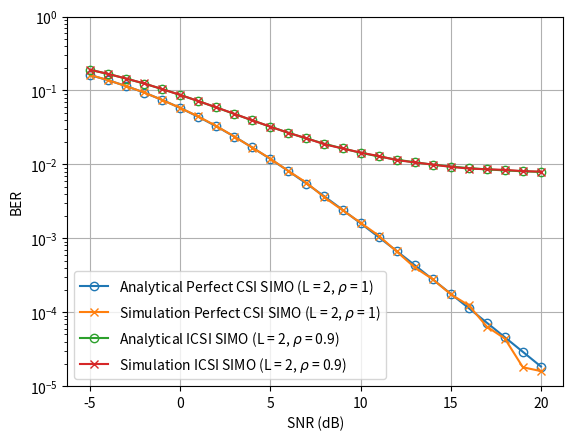

Write the Python code that produced this figure.
import matplotlib.pyplot as plt
import numpy as np
from scipy.stats import norm


def generate_BER_vs_EbN0_Th(EbN0dB_range, rho):
    """Generate the theoretical BER array for a given signal and SNR range

    The values that fall in the given SNR range are converted to linear form and
    the formula of BER for (1*2) SIMO MRC is used to compute the BER value.

    Args:
        EbN0dB_range (range): range object containing the range of SNR
                              values used in simulations
        rho: correlation coefficient of CSI and ICSI

    Returns:
        CSI_Theory_BER (list): list of CSI theoretical BER values
        ICSI_Theory_BER (list): list of ICSI theoretical BER values
    """
    CSI_Theory_BER = []
    ICSI_Theory_BER = []
    for EbN0dB in EbN0dB_range:
        EbN0 = 10.0 ** (EbN0dB / 10.0)
        mu = np.sqrt(EbN0 / (EbN0 + 1))
        CSI_Theory_Pe = 0.25 * (2 - 3 * mu + mu ** 3)
        ICSI_Theory_Pe = 0.25 * (2 - 3 * rho * mu + (rho ** 3) * (mu ** 3))
        CSI_Theory_BER.append(CSI_Theory_Pe)
        ICSI_Theory_BER.append(ICSI_Theory_Pe)

    return CSI_Theory_BER, ICSI_Theory_BER


def generate_noise(signal, EbN0):
    """Generate the noise array for a given signal and its SNR

    The array of randomly generated values is multiplied with the noise variance
    which is computed using the SNR value. The array thus obtained is the noise array.

    Args:
        signal (array): signal array
        EbN0 (float): SNR value

    Returns:
        noise (array): The noise array
    """
    noise = (1 / np.sqrt(2 * EbN0)) * (
        np.random.normal(size=(np.shape(signal)))
        + np.random.normal(size=(np.shape(signal))) * 1j
    )
    return noise


def generate_BER_vs_EbN0_Pr(EbN0dB_range, rho):
    """Generate practical BER for a BPSK signal

    The randomly generated message is converted to its corresponding BPSK signal by
    changing all the 0s to -1. The resulting signal array denotes the phase shift
    property. The same signal is duplicated nRx times and the final signal array is
    generated. For wireless channel, we multiply the signal array with the h array
    which is an array of complex numbers belonging to the normal distribution.
    Noise of the same dimension is added to the signal. On the receiver end, we
    multiply the signal received on each antenna by their corresponding channel
    factor. The signals received are summed up and by checking the real parts of
    the sum array, the received message is obtained.

    Args:
        EbN0dB_range (range): range object containing the range of SNR
                              values used in simulations
        rho: correlation coefficient of CSI and ICSI

    Returns:
        CSI_BER (list): list of CSI BER values
        ICSI_BER (list): list of ICSI BER values
    """
    msg = np.random.randint(low=0, high=2, size=int(1e6))
    signal = np.ones(len(msg))
    for i, j in enumerate(msg):
        if j == 0:
            signal[i] = -1
    x = []
    x.append(signal)
    signal = np.asarray(x)

    CSI_BER = []
    ICSI_BER = []
    for EbN0dB in EbN0dB_range:
        EbN0 = 10 ** (EbN0dB / 10.0)
        signal_prime = np.repeat(signal, 2, axis=0)
        n = generate_noise(signal_prime, EbN0)
        CSI_h = (1 / np.sqrt(2)) * (
            np.random.normal(size=(np.shape(signal_prime)))
            + 1j * np.random.normal(size=(np.shape(signal_prime)))
        )
        ICSI_h = rho * CSI_h + (np.sqrt(1 - rho * rho)) * (1 / np.sqrt(2)) * (
            np.random.normal(size=(np.shape(signal_prime)))
            + 1j * np.random.normal(size=(np.shape(signal_prime)))
        )
        CSI_y = CSI_h * x + n
        ICSI_y = ICSI_h * x + n
        CSI_d = np.sum(np.conjugate(CSI_h) * CSI_y, axis=0)
        ICSI_d = np.sum(np.conjugate(CSI_h) * ICSI_y, axis=0)
        CSI_received_msg = np.real(CSI_d) >= 0
        ICSI_received_msg = np.real(ICSI_d) >= 0
        CSI_Pb_pr = np.count_nonzero(msg != CSI_received_msg) / len(msg)
        ICSI_Pb_pr = np.count_nonzero(msg != ICSI_received_msg) / len(msg)
        CSI_BER.append(CSI_Pb_pr)
        ICSI_BER.append(ICSI_Pb_pr)

    return CSI_BER, ICSI_BER


if __name__ == "__main__":
    EbN0dB_range = range(-5, 21)
    rho = 0.9
    CSI_Theory_BER, ICSI_Theory_BER = generate_BER_vs_EbN0_Th(EbN0dB_range, rho)
    CSI_BER, ICSI_BER = generate_BER_vs_EbN0_Pr(EbN0dB_range, rho)
    plt.plot(
        EbN0dB_range,
        CSI_Theory_BER,
        fillstyle="none",
        marker="o",
        linestyle="-",
        label=r"Analytical Perfect CSI SIMO (L = 2, $\rho$ = 1)",
    )
    plt.plot(
        EbN0dB_range,
        CSI_BER,
        marker="x",
        linestyle="-",
        label=r"Simulation Perfect CSI SIMO (L = 2, $\rho$ = 1)",
    )
    plt.plot(
        EbN0dB_range,
        ICSI_Theory_BER,
        fillstyle="none",
        marker="o",
        linestyle="-",
        label=r"Analytical ICSI SIMO (L = 2, $\rho$ = 0.9)",
    )
    plt.plot(
        EbN0dB_range,
        ICSI_BER,
        marker="x",
        linestyle="-",
        label=r"Simulation ICSI SIMO (L = 2, $\rho$ = 0.9)",
    )
    plt.xscale("linear")
    plt.xlabel("SNR (dB)")
    plt.ylabel("BER")
    plt.ylim(1e-5, 1e0)
    plt.yscale("log")
    plt.legend()
    plt.grid()
    plt.show()
